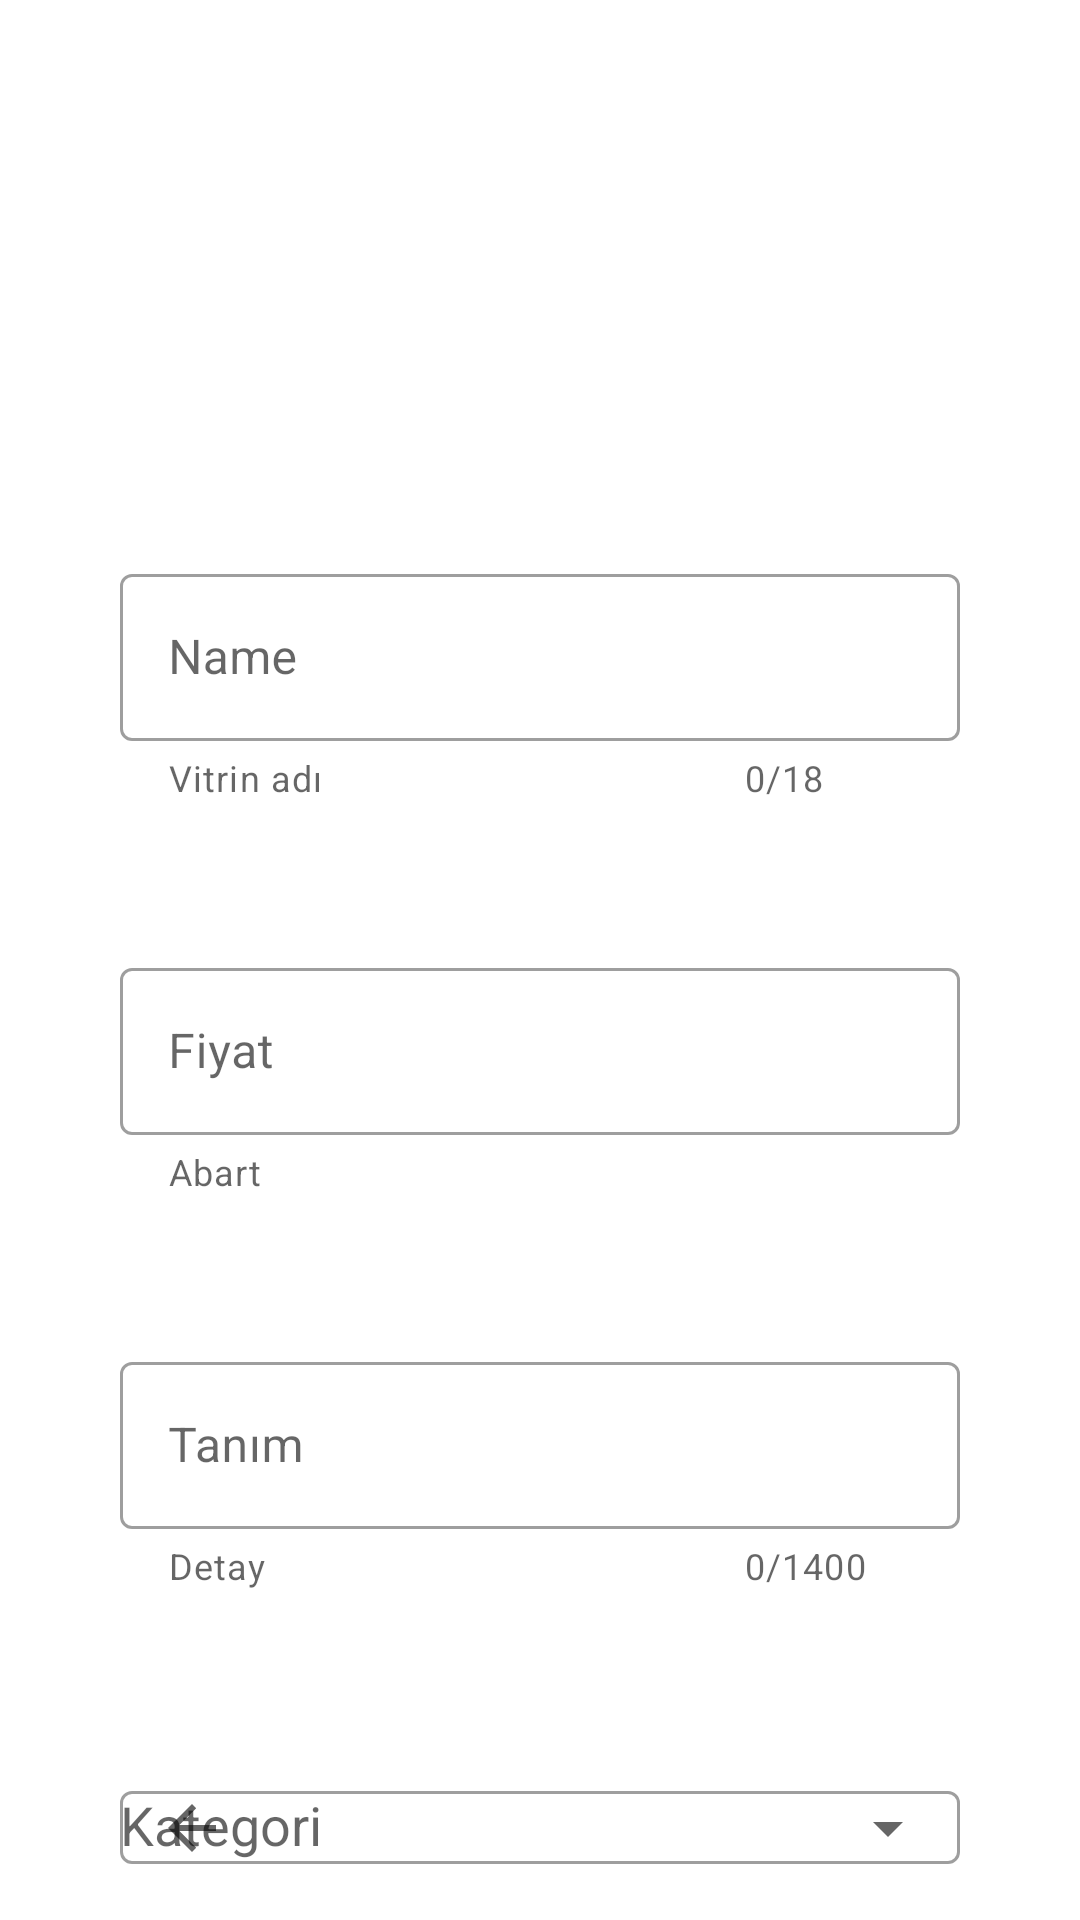

Android layout source for this screen:
<!-- AndroidManifest.xml: application theme FullScreen -->
<!-- res/layout/activity_additem.xml -->
<?xml version="1.0" encoding="utf-8"?>
<LinearLayout xmlns:android="http://schemas.android.com/apk/res/android"
    xmlns:app="http://schemas.android.com/apk/res-auto"
    android:layout_width="match_parent"
    android:layout_height="match_parent"
    android:orientation="vertical"
    xmlns:tools="http://schemas.android.com/tools"
    tools:context=".fragments.AddItem">


        <androidx.appcompat.widget.Toolbar
            android:id="@+id/additem_toolbar"
            android:layout_width="match_parent"
            android:elevation="12dp"
            android:layout_height="?attr/actionBarSize" />

    <HorizontalScrollView
        android:id="@+id/additem_recylerview"
        android:layout_width="match_parent"
        android:layout_height="120dp"
        android:scrollbars="none">
        <LinearLayout
            android:layout_width="match_parent"
            android:id="@+id/gallery"
            android:layout_height="match_parent"
            android:orientation="horizontal">

        </LinearLayout>
    </HorizontalScrollView>

    <ScrollView
        android:id="@+id/scrollView2"
        android:layout_width="match_parent"
        android:scrollbars="none"
        android:layout_height="match_parent">

        <LinearLayout
            android:layout_width="match_parent"
            android:layout_height="match_parent"
            android:layout_marginStart="40dp"
            android:layout_marginTop="10dp"
            android:layout_marginEnd="40dp"
            android:layout_marginBottom="40dp"
            android:orientation="vertical">

            <com.google.android.material.textfield.TextInputLayout
                android:id="@+id/outlinedTextField"
                style="@style/Widget.MaterialComponents.TextInputLayout.OutlinedBox"
                android:layout_width="match_parent"
                android:layout_height="wrap_content"
                android:hint="Name"
                android:theme="@style/Widget.MaterialComponents.TextInputLayout.OutlinedBox"
                app:counterEnabled="true"
                app:counterMaxLength="18"
                app:helperText="Vitrin adı">

                <com.google.android.material.textfield.TextInputEditText
                    android:id="@+id/addItem_title"
                    android:layout_width="match_parent"
                    android:layout_height="wrap_content" />

            </com.google.android.material.textfield.TextInputLayout>

            <com.google.android.material.textfield.TextInputLayout
                android:id="@+id/outlinedTextField1"
                style="@style/Widget.MaterialComponents.TextInputLayout.OutlinedBox"
                android:layout_width="match_parent"
                android:layout_height="wrap_content"
                android:layout_marginTop="50dp"
                android:hint="Fiyat"
                android:theme="@style/Widget.MaterialComponents.TextInputLayout.OutlinedBox"
                app:helperText="Abart">

                <com.google.android.material.textfield.TextInputEditText
                    android:id="@+id/addItem_price"
                    android:layout_width="match_parent"
                    android:layout_height="wrap_content" />

            </com.google.android.material.textfield.TextInputLayout>

            <com.google.android.material.textfield.TextInputLayout
                android:id="@+id/outlinedTextField2"
                style="@style/Widget.MaterialComponents.TextInputLayout.OutlinedBox"
                android:layout_width="match_parent"
                android:layout_height="wrap_content"
                android:layout_marginTop="50dp"
                android:hint="Tanım"
                android:theme="@style/Widget.MaterialComponents.TextInputLayout.OutlinedBox"
                app:counterEnabled="true"
                app:counterMaxLength="1400"
                app:helperText="Detay">

                <com.google.android.material.textfield.TextInputEditText
                    android:id="@+id/addItem_content"
                    android:layout_width="match_parent"
                    android:layout_height="wrap_content" />

            </com.google.android.material.textfield.TextInputLayout>

            <com.google.android.material.textfield.TextInputLayout
                android:id="@+id/additem_catagory"
                style="@style/Widget.MaterialComponents.TextInputLayout.OutlinedBox"
                android:layout_width="match_parent"
                android:layout_height="wrap_content"
                android:layout_marginTop="50dp"
                android:layout_marginBottom="20dp"
                android:hint="Kategori"
                android:theme="@style/Widget.MaterialComponents.TextInputLayout.OutlinedBox.ExposedDropdownMenu"
                app:endIconMode="dropdown_menu"
                app:startIconDrawable="@drawable/abc_vector_test">

                <AutoCompleteTextView
                    android:id="@+id/addItem_catagory"
                    android:layout_width="match_parent"
                    android:layout_height="wrap_content" />

            </com.google.android.material.textfield.TextInputLayout>

            <Button
                android:id="@+id/btn_additem_add"
                android:layout_width="match_parent"
                android:layout_height="70dp"
                android:layout_marginTop="50dp"
                android:text="Next"
                android:textSize="24sp"/>
        </LinearLayout>

    </ScrollView>

</LinearLayout>
<!-- resources referenced by this layout -->
<resources>
  <style name="FullScreen" parent="Theme.MaterialComponents.DayNight.NoActionBar">
          <item name="android:windowNoTitle">true</item>
          <item name="android:windowActionBar">false</item>
          <item name="android:windowFullscreen">true</item>
          <item name="android:windowContentOverlay">@null</item>
          <item name="textInputStyle">@style/Widget.App.TextInputLayout</item>
          <item name="materialAlertDialogTheme">@style/ThemeOverlay.App.MaterialAlertDialog</item>
          <item name="colorPrimary">#D5ECEFF1</item>
          <item name="android:windowLayoutInDisplayCutoutMode">shortEdges</item>
      </style>
  <style name="Widget.App.TextInputLayout" parent="Widget.MaterialComponents.TextInputLayout.OutlinedBox">
          <item name="materialThemeOverlay">@style/ThemeOverlay.App.TextInputLayout</item>
          <item name="hintTextColor">?attr/colorOnSurface</item>
      </style>
  <style name="ThemeOverlay.App.MaterialAlertDialog" parent="ThemeOverlay.MaterialComponents.MaterialAlertDialog">
          <item name="buttonBarPositiveButtonStyle">@style/Widget.App.Button.alert</item>
          <item name="buttonBarNegativeButtonStyle">@style/Widget.App.Button.alert</item>
      </style>
  <style name="ThemeOverlay.App.TextInputLayout" parent="">
          <item name="colorPrimary">#790000 </item>
          <item name="colorOnSurface">#790000</item>
          <item name="colorError">#B00020</item>
      </style>
  <style name="Widget.App.Button.alert" parent="Widget.MaterialComponents.Button">
          <item name="materialThemeOverlay">@style/ThemeOverlay.App.Button.alert</item>
      </style>
  <style name="ThemeOverlay.App.Button.alert" parent="">
          <item name="colorPrimary">#fff</item>
          <item name="colorOnPrimary">#B00020</item>
      </style>
</resources>
